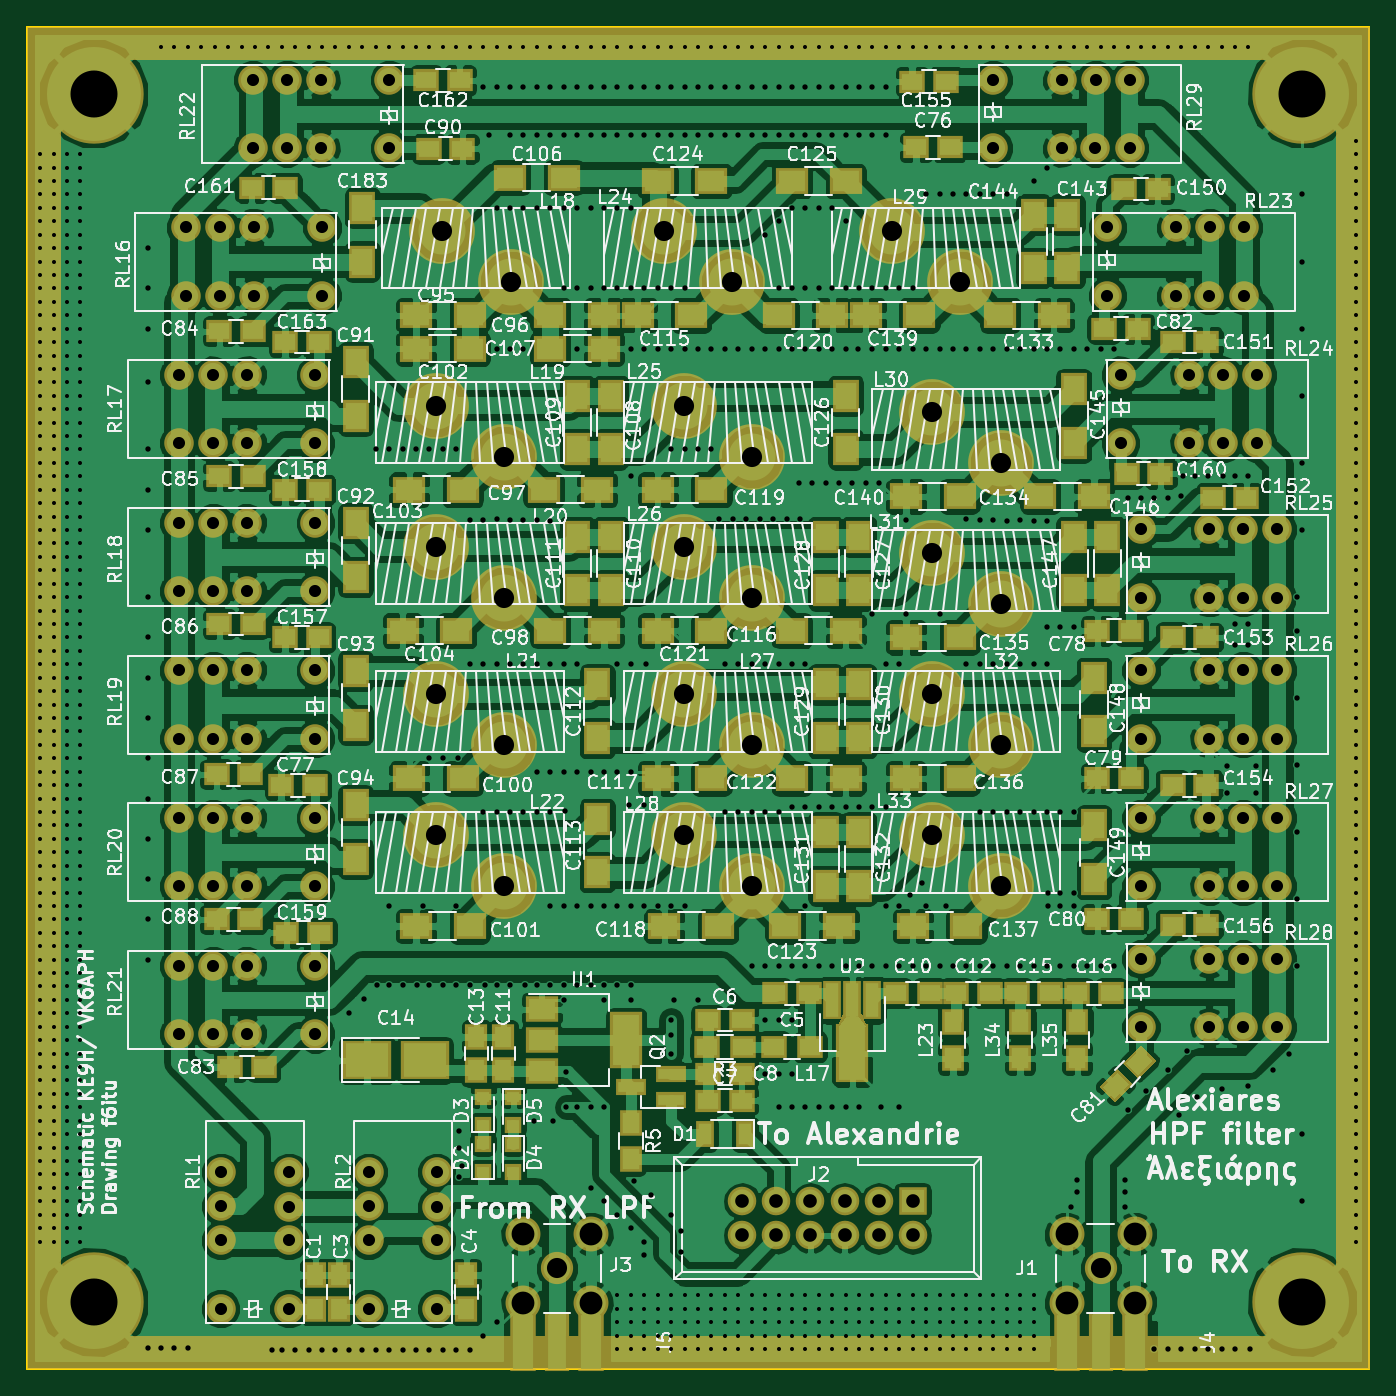
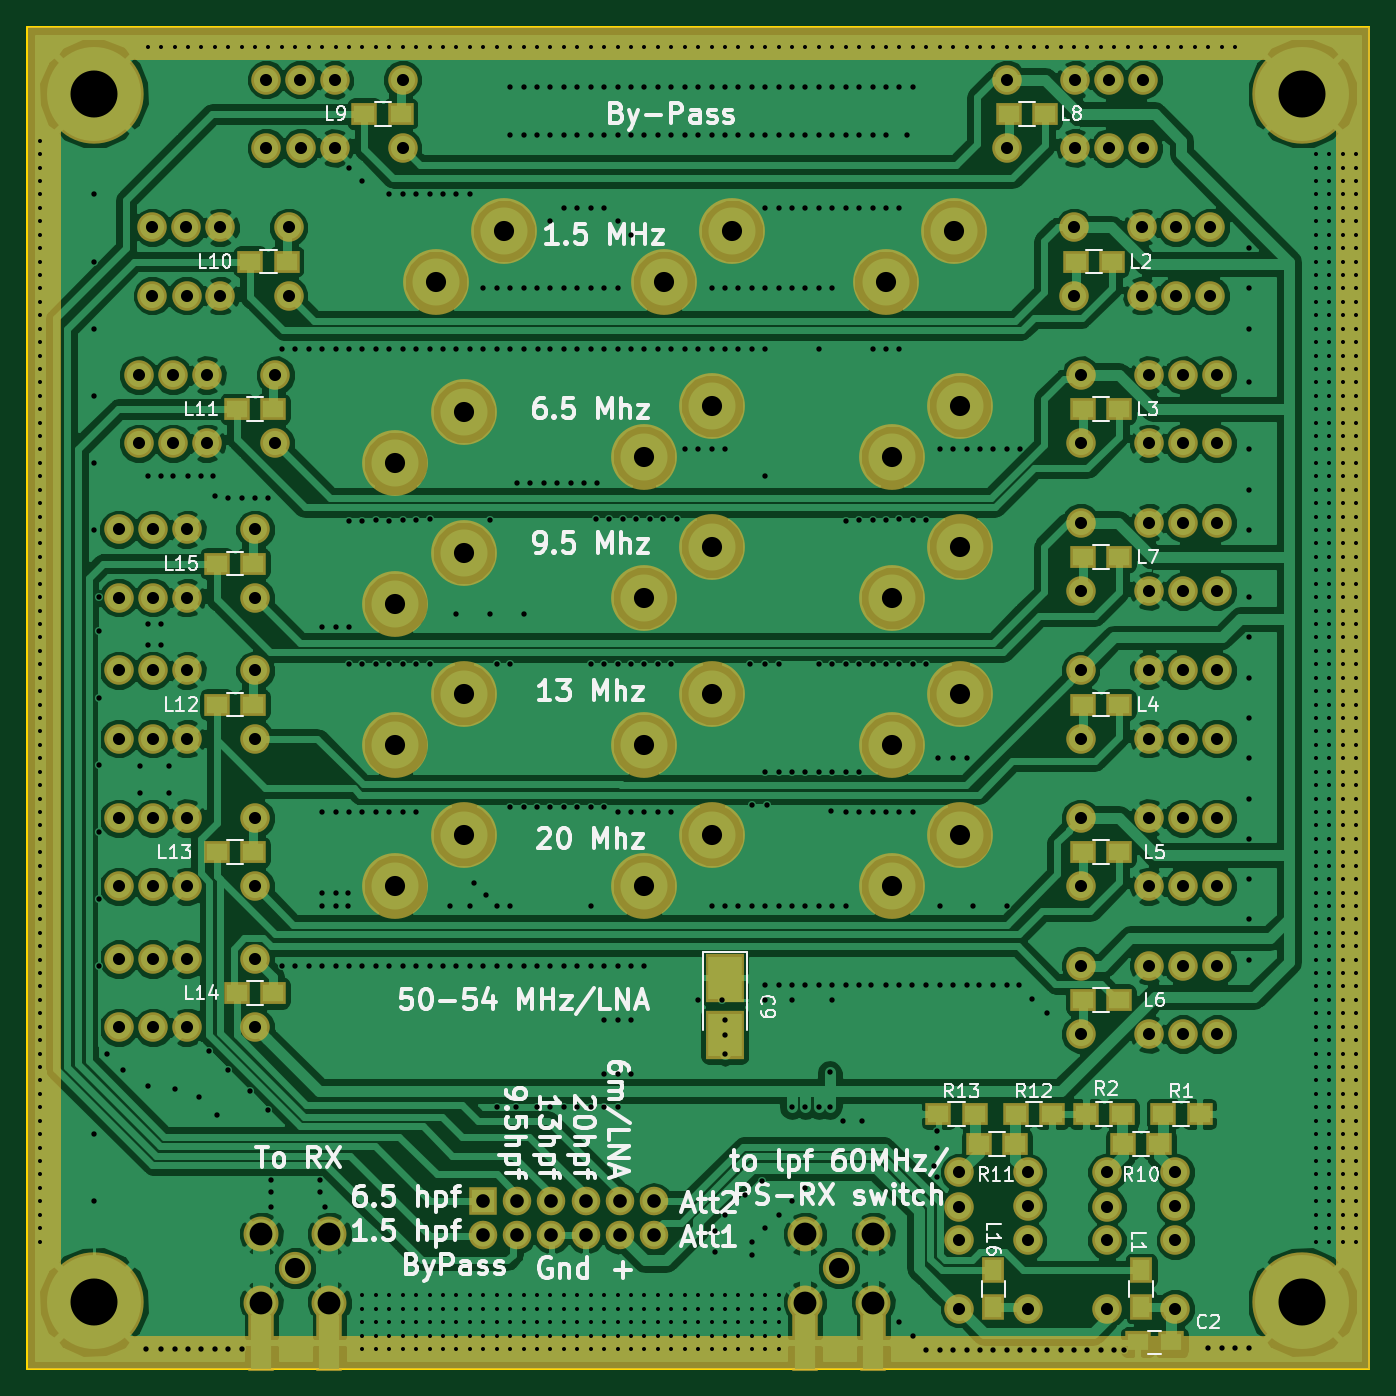
Circuit board: 10 layer files. Board 100.0 x 100.0 mm.
- bottom_copper: HPF-B.Cu.gbl (259370 bytes)
- bottom_mask: HPF-B.Mask.gbs (8050 bytes)
- paste: HPF-B.Paste.gbr (1749 bytes)
- bottom_silk: HPF-B.SilkS.gbo (48429 bytes)
- outline: HPF-Edge.Cuts.gm1 (489 bytes)
- top_copper: HPF-F.Cu.gtl (445223 bytes)
- top_mask: HPF-F.Mask.gts (13415 bytes)
- paste: HPF-F.Paste.gbr (7066 bytes)
- top_silk: HPF-F.SilkS.gto (215966 bytes)
- drill: HPF.drl (19972 bytes)

=== bottom_copper: HPF-B.Cu.gbl (259370 bytes, source omitted) ===
=== bottom_mask: HPF-B.Mask.gbs (8050 bytes, source omitted) ===
=== paste: HPF-B.Paste.gbr ===
G04 #@! TF.FileFunction,Paste,Bot*
%FSLAX46Y46*%
G04 Gerber Fmt 4.6, Leading zero omitted, Abs format (unit mm)*
G04 Created by KiCad (PCBNEW 4.0.7) date 12/14/17 19:40:57*
%MOMM*%
%LPD*%
G01*
G04 APERTURE LIST*
%ADD10C,0.100000*%
%ADD11R,1.500000X1.250000*%
%ADD12R,1.500000X1.300000*%
%ADD13R,1.300000X1.500000*%
%ADD14R,2.500000X3.200000*%
%ADD15R,1.500000X5.080000*%
G04 APERTURE END LIST*
D10*
D11*
X107250000Y-110500000D03*
X104750000Y-110500000D03*
D12*
X105350000Y-93500000D03*
X102650000Y-93500000D03*
X108400000Y-93500000D03*
X111100000Y-93500000D03*
X105650000Y-95750000D03*
X108350000Y-95750000D03*
X116400000Y-95750000D03*
X119100000Y-95750000D03*
X116350000Y-93500000D03*
X113650000Y-93500000D03*
X119400000Y-93500000D03*
X122100000Y-93500000D03*
D13*
X107000000Y-107850000D03*
X107000000Y-105150000D03*
D12*
X109150000Y-30000000D03*
X111850000Y-30000000D03*
X111350000Y-41000000D03*
X108650000Y-41000000D03*
X111350000Y-63000000D03*
X108650000Y-63000000D03*
X111350000Y-74000000D03*
X108650000Y-74000000D03*
X111350000Y-85000000D03*
X108650000Y-85000000D03*
X111350000Y-52000000D03*
X108650000Y-52000000D03*
X116850000Y-19000000D03*
X114150000Y-19000000D03*
X164850000Y-19000000D03*
X162150000Y-19000000D03*
X170650000Y-30000000D03*
X173350000Y-30000000D03*
X174350000Y-41000000D03*
X171650000Y-41000000D03*
X175850000Y-63000000D03*
X173150000Y-63000000D03*
X175850000Y-74000000D03*
X173150000Y-74000000D03*
X174350000Y-84500000D03*
X171650000Y-84500000D03*
X175850000Y-52500000D03*
X173150000Y-52500000D03*
D13*
X118000000Y-105150000D03*
X118000000Y-107850000D03*
D14*
X138000000Y-83350000D03*
X138000000Y-87650000D03*
D15*
X165750000Y-109500000D03*
X174250000Y-109500000D03*
X125250000Y-109500000D03*
X133750000Y-109500000D03*
M02*

=== bottom_silk: HPF-B.SilkS.gbo (48429 bytes, source omitted) ===
=== outline: HPF-Edge.Cuts.gm1 ===
G04 #@! TF.FileFunction,Profile,NP*
%FSLAX46Y46*%
G04 Gerber Fmt 4.6, Leading zero omitted, Abs format (unit mm)*
G04 Created by KiCad (PCBNEW 4.0.7) date 01/10/18 20:42:15*
%MOMM*%
%LPD*%
G01*
G04 APERTURE LIST*
%ADD10C,0.100000*%
%ADD11C,0.150000*%
G04 APERTURE END LIST*
D10*
D11*
X190000000Y-112500000D02*
X90000000Y-112500000D01*
X190000000Y-12500000D02*
X190000000Y-112500000D01*
X90000000Y-12500000D02*
X190000000Y-12500000D01*
X90000000Y-112500000D02*
X90000000Y-12500000D01*
M02*

=== top_copper: HPF-F.Cu.gtl (445223 bytes, source omitted) ===
=== top_mask: HPF-F.Mask.gts (13415 bytes, source omitted) ===
=== paste: HPF-F.Paste.gbr (7066 bytes, source omitted) ===
=== top_silk: HPF-F.SilkS.gto (215966 bytes, source omitted) ===
=== drill: HPF.drl (19972 bytes, source omitted) ===
